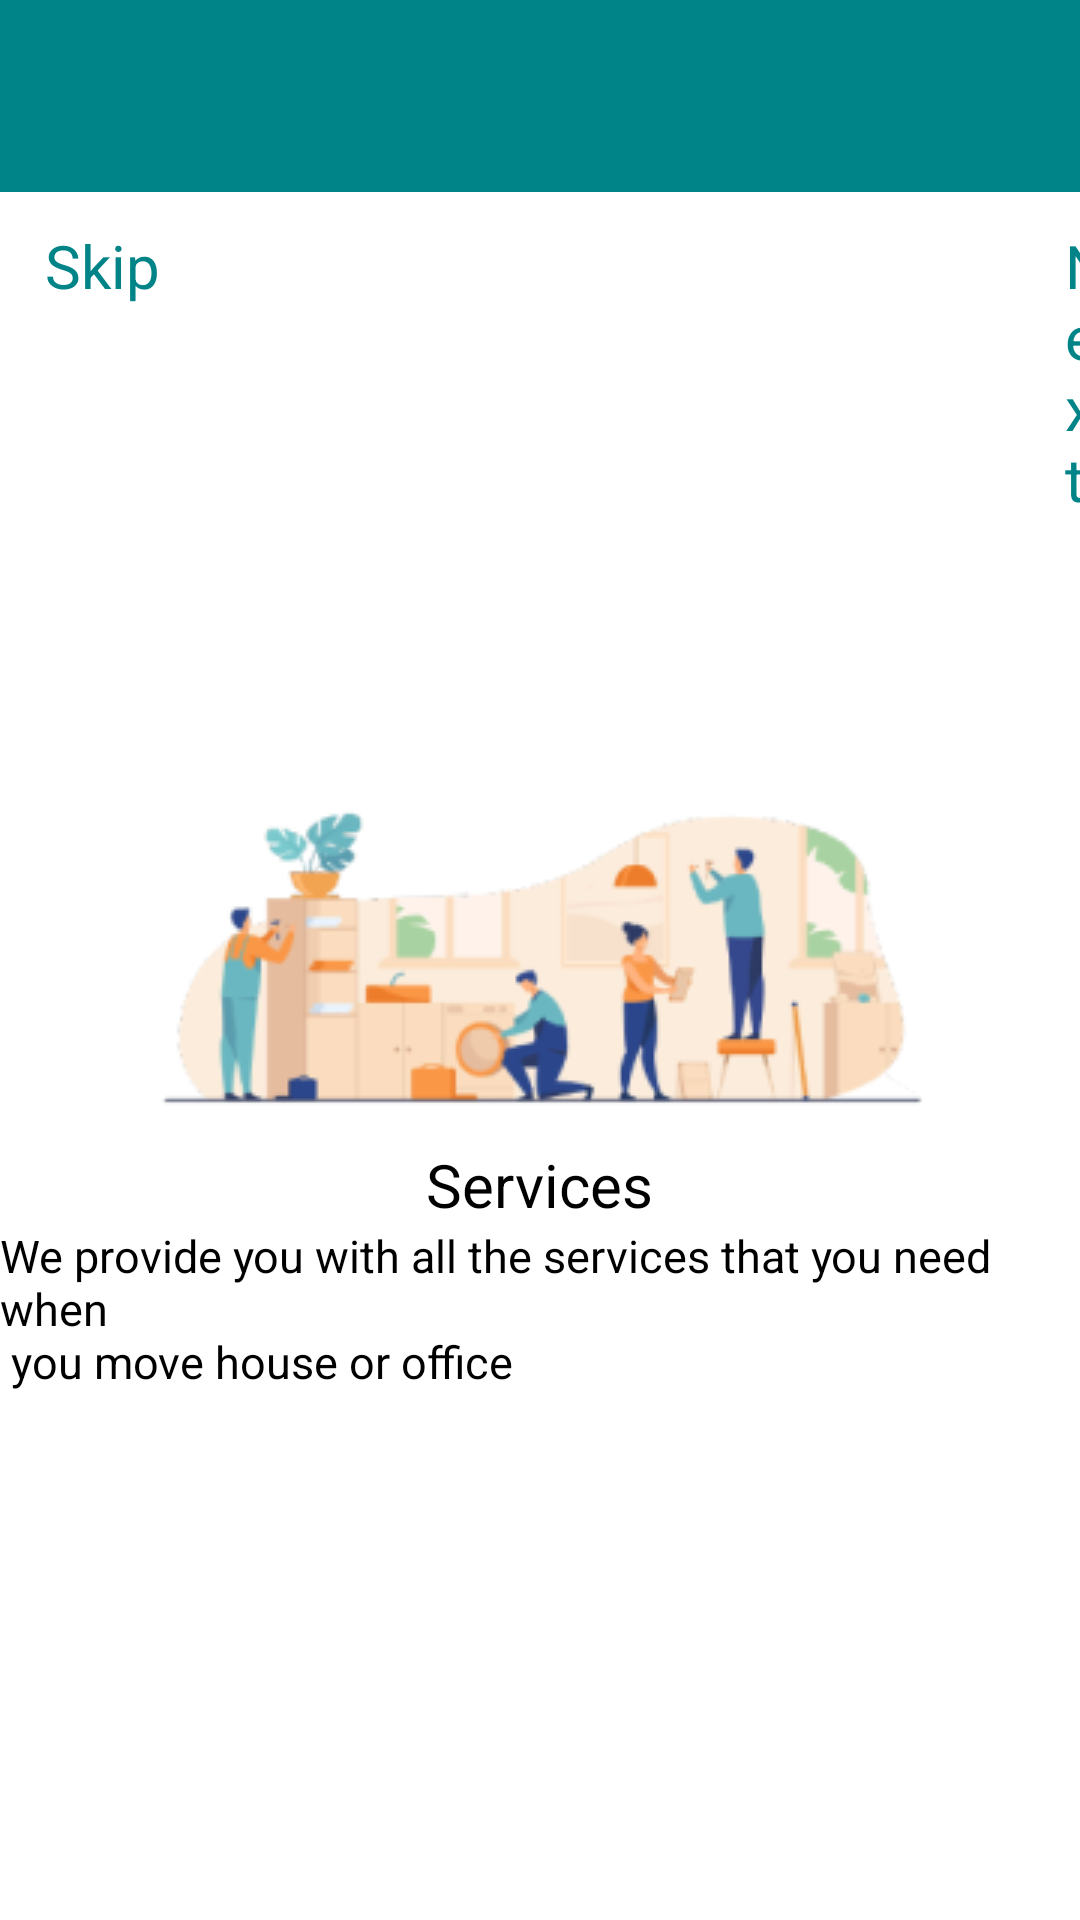

The Android layout XML behind this screen, and the referenced resources:
<!-- AndroidManifest.xml: application theme Theme.PackerzMoverz -->
<!-- res/layout/activity_onboarding2.xml -->
<?xml version="1.0" encoding="utf-8"?>
<RelativeLayout
    xmlns:android="http://schemas.android.com/apk/res/android"
    xmlns:app="http://schemas.android.com/apk/res-auto"
    xmlns:tools="http://schemas.android.com/tools"
    android:layout_width="match_parent"
    android:layout_height="match_parent"
    android:clipToOutline="true"
    android:background="#FFFFFF"
    tools:context=".activities.Onboarding1"
    tools:targetApi="s">

    <include
        android:id="@+id/toolbar"
        layout="@layout/toolbar" />

    <TextView
        android:id="@+id/skip"
        android:layout_width="wrap_content"
        android:layout_height="wrap_content"
        android:layout_alignParentStart="true"
        android:layout_marginStart="15dp"
        android:layout_alignParentTop="true"
        android:layout_marginTop="75dp"
        android:text="@string/skip"
        android:textAppearance="@style/skip"
        android:gravity="center_vertical" />

    <TextView
        android:id="@+id/next"
        android:layout_width="wrap_content"
        android:layout_height="wrap_content"
        android:layout_alignParentStart="true"
        android:layout_marginStart="355dp"
        android:layout_alignParentTop="true"
        android:layout_marginTop="75dp"
        android:text="@string/next"
        android:textAppearance="@style/next"
        android:gravity="center_vertical" />

    <ImageView
        android:id="@+id/savings"
        android:layout_width="wrap_content"
        android:layout_height="wrap_content"
        android:src="@drawable/services"
        android:layout_centerHorizontal="true"
        android:layout_centerVertical="true"
        android:layout_gravity="center_horizontal"
        android:contentDescription="@string/services" />

    <TextView
        android:id="@+id/services"
        android:layout_width="wrap_content"
        android:layout_height="wrap_content"
        android:layout_centerHorizontal="true"
        android:layout_centerVertical="true"
        android:text="@string/services"
        android:layout_below="@+id/savings"
        android:textAppearance="@style/onboardingTitle"
        android:gravity="center_vertical" />

    <TextView
        android:id="@+id/we_provide_"
        android:layout_width="wrap_content"
        android:layout_height="wrap_content"
        android:layout_centerHorizontal="true"
        android:layout_centerVertical="true"
        android:text="@string/we_provide_"
        android:layout_below="@id/services"
        android:textAppearance="@style/onboardingText"
        android:gravity="center_vertical" />

</RelativeLayout>
<!-- res/layout/toolbar.xml (included above) -->
<?xml version="1.0" encoding="utf-8"?>
<androidx.appcompat.widget.Toolbar
    xmlns:android="http://schemas.android.com/apk/res/android"
    android:layout_width="match_parent"
    android:layout_height="wrap_content"
    xmlns:app="http://schemas.android.com/apk/res-auto"
    android:background="@color/dark_green"
    android:elevation="4dp"
    android:theme="@style/ThemeOverlay.AppCompat.Dark.ActionBar"
    app:popupTheme="@style/ThemeOverlay.AppCompat.Light">

</androidx.appcompat.widget.Toolbar>
<!-- resources referenced by this layout -->
<resources>
  <color name="dark_green">#018488</color>
  <!-- drawable services: png bitmap (drawable, 21229 bytes) -->
  <string name="next">Next</string>
  <string name="services">Services</string>
  <string name="skip">Skip</string>
  <string name="we_provide_">
          We provide you with all the services that you need when\n you move house or office
      </string>
  <style name="next">
          <item name="android:textSize">20sp</item>
          <item name="android:textColor">@color/dark_green</item>
      </style>
  <style name="onboardingText">
          <item name="android:textSize">15sp</item>
          <item name="android:textColor">@color/black</item>
      </style>
  <style name="onboardingTitle">
          <item name="android:textSize">20sp</item>
          <item name="android:textColor">@color/black</item>
      </style>
  <style name="skip">
          <item name="android:textSize">20sp</item>
          <item name="android:textColor">@color/dark_green</item>m&gt;
      </style>
  <style name="Theme.PackerzMoverz" parent="Base.Theme.PackerzMoverz" />
  <color name="black">#000000</color>
  <style name="Base.Theme.PackerzMoverz" parent="Theme.Material3.DayNight.NoActionBar">
          
          
      </style>
</resources>
